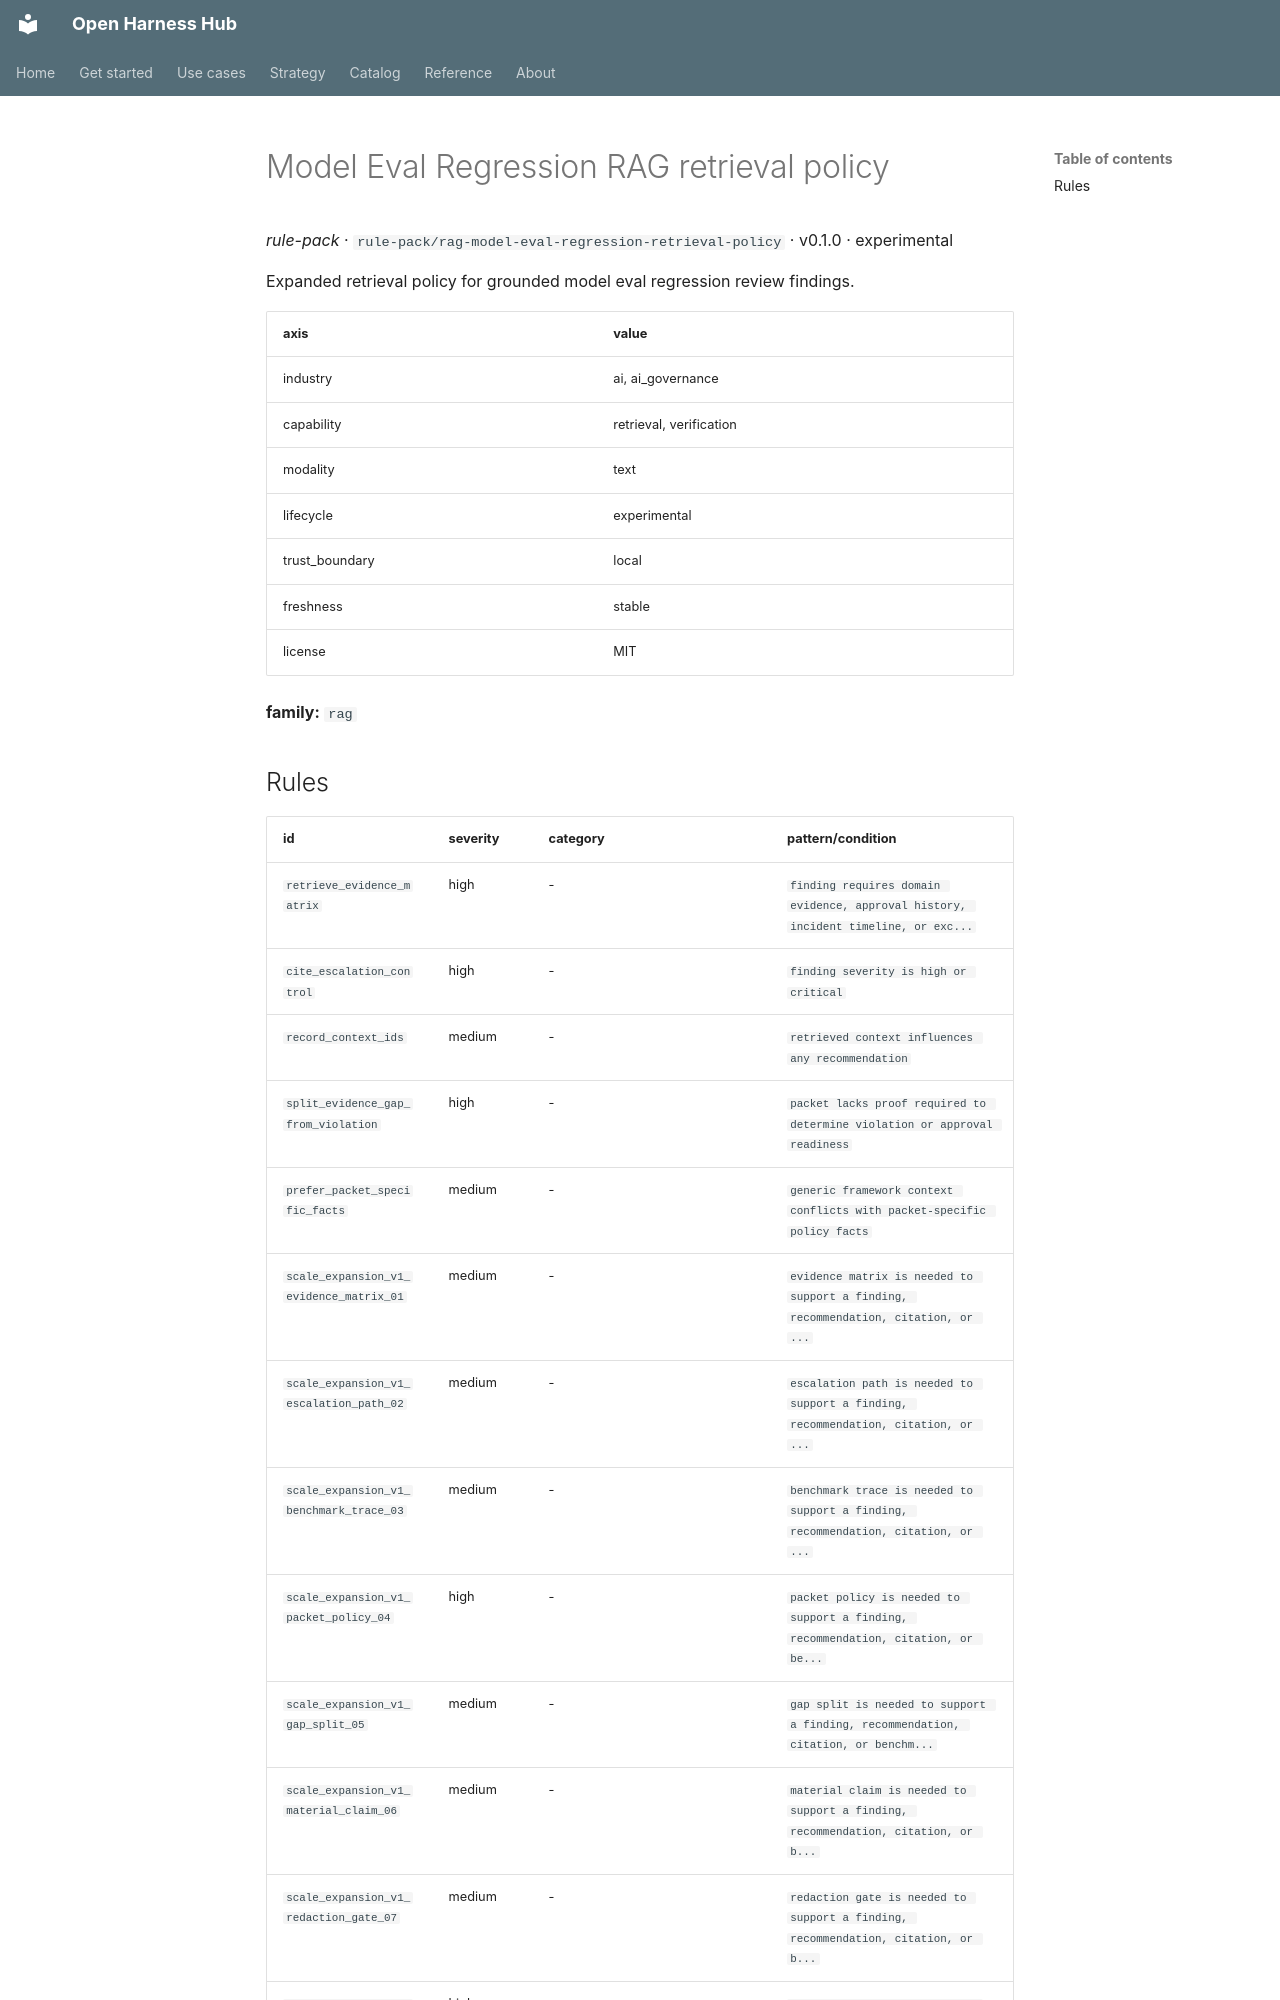

repository: Amarel-Taylor-Scott/open-harness-hub · page: catalog/rule-pack_rag-model-eval-regression-retrieval-policy/index.html · generator: mkdocs

# Model Eval Regression RAG retrieval policy

*rule-pack* · `rule-pack/rag-model-eval-regression-retrieval-policy` · v0.1.0 · experimental

Expanded retrieval policy for grounded model eval regression review findings.

| axis | value |
|---|---|
| industry | ai, ai_governance |
| capability | retrieval, verification |
| modality | text |
| lifecycle | experimental |
| trust_boundary | local |
| freshness | stable |
| license | MIT |



**family:** `rag`
